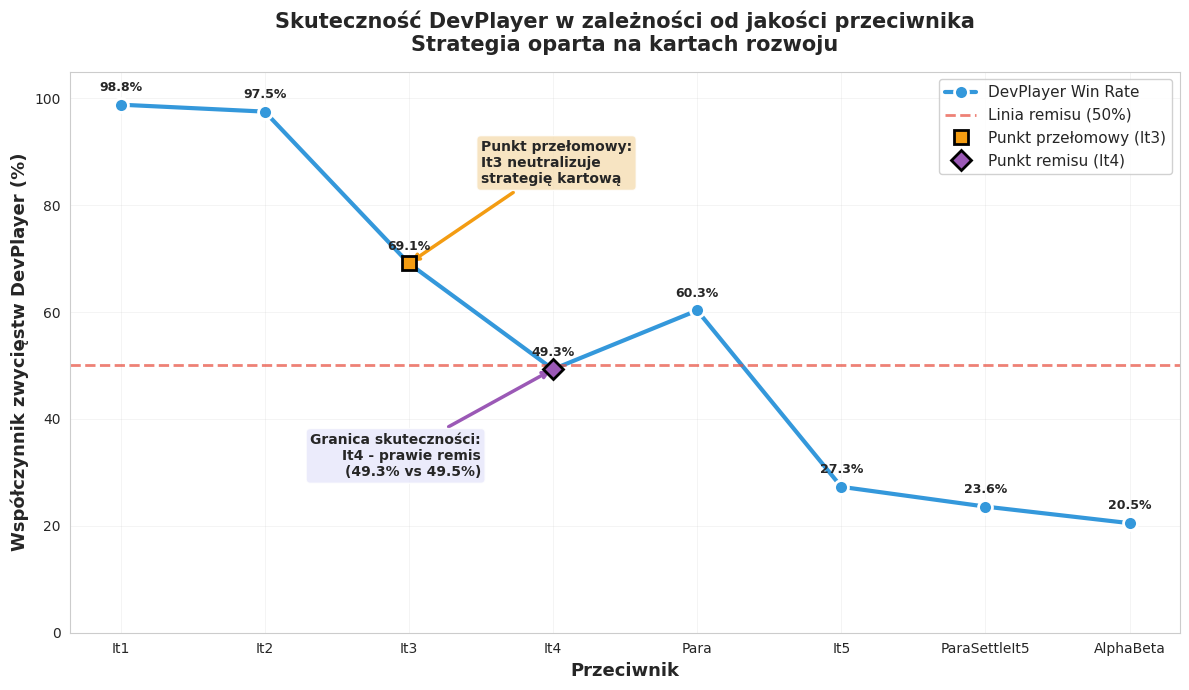
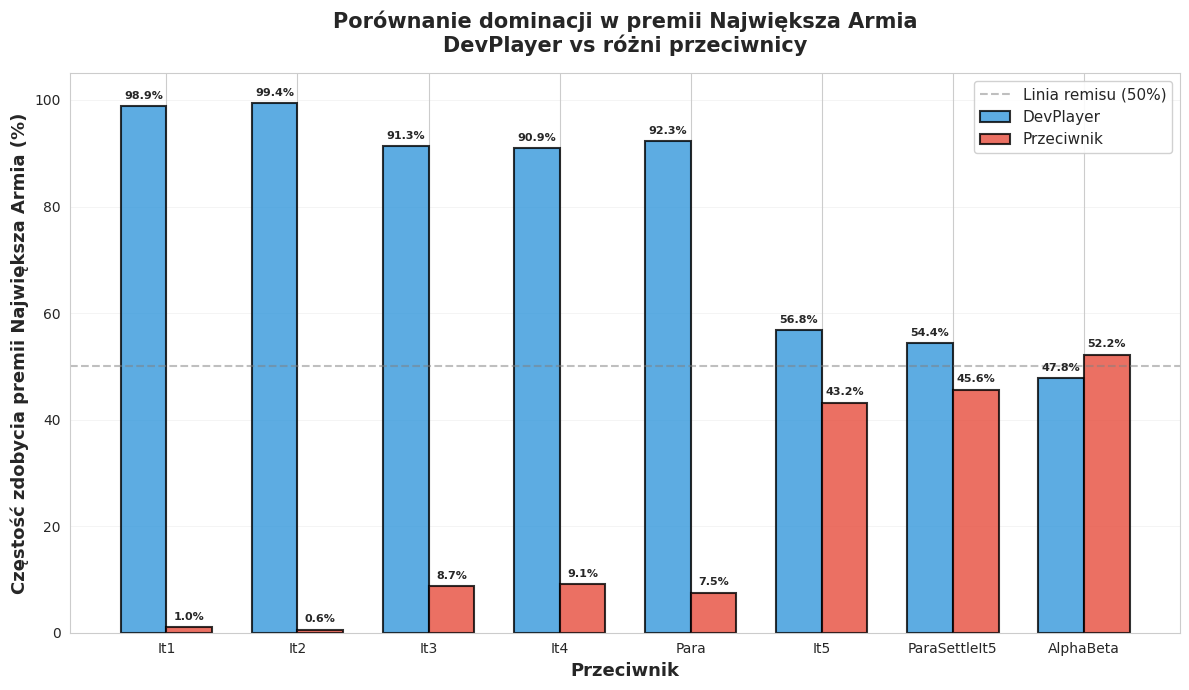
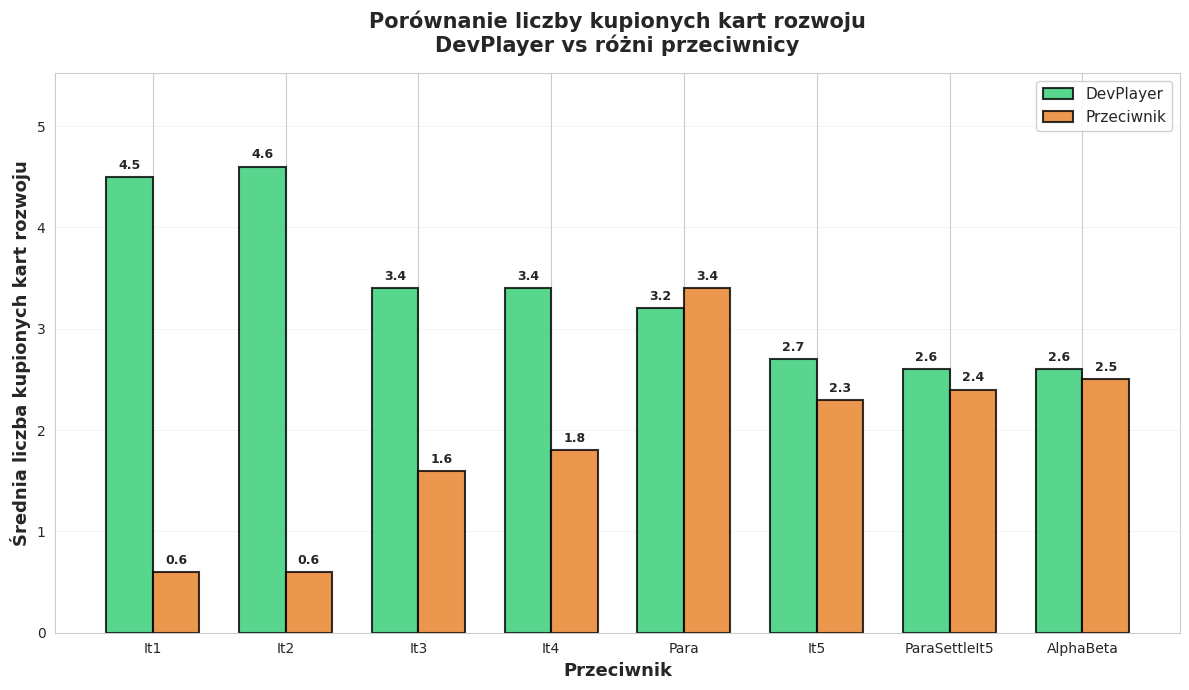

Source code (Python) for these figures, in order:
#!/usr/bin/env python3
"""
Skrypt do wizualizacji wyników DevPlayer: Skuteczność w zależności od jakości przeciwnika.

Użycie:
    python utils/visualize_devplayer.py --output-dir plots/
"""

import argparse
from pathlib import Path
import matplotlib.pyplot as plt
import numpy as np
import seaborn as sns

# Konfiguracja stylu
sns.set_style("whitegrid")
plt.rcParams['figure.figsize'] = (12, 8)
plt.rcParams['font.size'] = 10

# Dane z eksperymentów - DevPlayer vs różni przeciwnicy
DEVPLAYER_DATA = {
    'It1': {'win_rate': 98.8, 'avg_turns': 164.4, 'loss_vp_dev': 11.00, 'loss_vp_opp': 4.57,
            'lr_pct_dev': 52.6, 'lr_pct_opp': 36.1, 'la_pct_dev': 98.9, 'la_pct_opp': 1.0,
            'dev_cards_dev': 4.5, 'dev_cards_opp': 0.6, 'prod_score_dev': 1067.2, 'prod_score_opp': 322.6},
    'It2': {'win_rate': 97.5, 'avg_turns': 163.0, 'loss_vp_dev': 11.56, 'loss_vp_opp': 5.20,
            'lr_pct_dev': 39.4, 'lr_pct_opp': 53.7, 'la_pct_dev': 99.4, 'la_pct_opp': 0.6,
            'dev_cards_dev': 4.6, 'dev_cards_opp': 0.6, 'prod_score_dev': 1083.6, 'prod_score_opp': 373.3},
    'It3': {'win_rate': 69.1, 'avg_turns': 171.9, 'loss_vp_dev': 10.08, 'loss_vp_opp': 10.40,
            'lr_pct_dev': 20.6, 'lr_pct_opp': 79.2, 'la_pct_dev': 91.3, 'la_pct_opp': 8.7,
            'dev_cards_dev': 3.4, 'dev_cards_opp': 1.6, 'prod_score_dev': 1035.4, 'prod_score_opp': 925.2},
    'It4': {'win_rate': 49.3, 'avg_turns': 192.2, 'loss_vp_dev': 9.97, 'loss_vp_opp': 11.10,
            'lr_pct_dev': 7.5, 'lr_pct_opp': 92.4, 'la_pct_dev': 90.9, 'la_pct_opp': 9.1,
            'dev_cards_dev': 3.4, 'dev_cards_opp': 1.8, 'prod_score_dev': 940.2, 'prod_score_opp': 1184.0},
    'Para': {'win_rate': 60.3, 'avg_turns': 159.3, 'loss_vp_dev': 8.47, 'loss_vp_opp': 5.41,
             'lr_pct_dev': 20.9, 'lr_pct_opp': 78.6, 'la_pct_dev': 92.3, 'la_pct_opp': 7.5,
             'dev_cards_dev': 3.2, 'dev_cards_opp': 3.4, 'prod_score_dev': 906.9, 'prod_score_opp': 747.6},
    'It5': {'win_rate': 27.3, 'avg_turns': 132.2, 'loss_vp_dev': 8.82, 'loss_vp_opp': 10.74,
            'lr_pct_dev': 25.6, 'lr_pct_opp': 70.7, 'la_pct_dev': 56.8, 'la_pct_opp': 43.2,
            'dev_cards_dev': 2.7, 'dev_cards_opp': 2.3, 'prod_score_dev': 837.8, 'prod_score_opp': 1121.8},
    'ParaSettleIt5': {'win_rate': 23.6, 'avg_turns': 129.2, 'loss_vp_dev': 8.52, 'loss_vp_opp': 11.31,
                      'lr_pct_dev': 23.1, 'lr_pct_opp': 73.2, 'la_pct_dev': 54.4, 'la_pct_opp': 45.6,
                      'dev_cards_dev': 2.6, 'dev_cards_opp': 2.4, 'prod_score_dev': 797.5, 'prod_score_opp': 1141.4},
    'AlphaBeta': {'win_rate': 20.5, 'avg_turns': 140.9, 'loss_vp_dev': 8.66, 'loss_vp_opp': 10.58,
                  'lr_pct_dev': 14.4, 'lr_pct_opp': 85.3, 'la_pct_dev': 47.8, 'la_pct_opp': 52.2,
                  'dev_cards_dev': 2.6, 'dev_cards_opp': 2.5, 'prod_score_dev': 834.8, 'prod_score_opp': 1082.4},
}

# Kolejność przeciwników (od najsłabszego do najsilniejszego)
OPPONENTS_ORDER = ['It1', 'It2', 'It3', 'It4', 'Para', 'It5', 'ParaSettleIt5', 'AlphaBeta']


def plot_devplayer_effectiveness(output_dir: Path):
    """Wykres 1: Skuteczność DevPlayer w zależności od jakości przeciwnika"""
    fig, ax = plt.subplots(figsize=(12, 7))
    
    opponents = OPPONENTS_ORDER
    win_rates = [DEVPLAYER_DATA[opp]['win_rate'] for opp in opponents]
    
    # Wykres liniowy
    x = np.arange(len(opponents))
    line = ax.plot(x, win_rates, 'o-', linewidth=3, markersize=10, 
                   color='#3498db', label='DevPlayer Win Rate', 
                   markerfacecolor='#3498db', markeredgecolor='white', markeredgewidth=2)
    
    # Linia referencyjna na poziomie 50% (remis)
    ax.axhline(y=50.0, color='#e74c3c', linestyle='--', linewidth=2, 
               alpha=0.7, label='Linia remisu (50%)')
    
    # Zaznacz punkt przełomowy (It3)
    it3_idx = opponents.index('It3')
    ax.plot(it3_idx, win_rates[it3_idx], 's', markersize=10, 
            color='#f39c12', markeredgecolor='black', markeredgewidth=2,
            zorder=5, label='Punkt przełomowy (It3)')
    ax.annotate('Punkt przełomowy:\nIt3 neutralizuje\nstrategię kartową',
                xy=(it3_idx, win_rates[it3_idx]), 
                xytext=(it3_idx + 0.5, win_rates[it3_idx] + 15),
                arrowprops=dict(arrowstyle='->', color='#f39c12', lw=2.5),
                fontsize=10, bbox=dict(boxstyle='round', facecolor='wheat', alpha=0.8),
                ha='left', fontweight='bold')
    
    # Zaznacz punkt remisu (It4)
    it4_idx = opponents.index('It4')
    ax.plot(it4_idx, win_rates[it4_idx], 'D', markersize=10, 
            color='#9b59b6', markeredgecolor='black', markeredgewidth=2,
            zorder=5, label='Punkt remisu (It4)')
    ax.annotate('Granica skuteczności:\nIt4 - prawie remis\n(49.3% vs 49.5%)',
                xy=(it4_idx, win_rates[it4_idx]), 
                xytext=(it4_idx - 0.5, win_rates[it4_idx] - 20),
                arrowprops=dict(arrowstyle='->', color='#9b59b6', lw=2.5),
                fontsize=10, bbox=dict(boxstyle='round', facecolor='lavender', alpha=0.8),
                ha='right', fontweight='bold')
    
    # Dodaj wartości na punktach
    for i, (opp, wr) in enumerate(zip(opponents, win_rates)):
        ax.text(i, wr + 2, f'{wr:.1f}%', ha='center', va='bottom', 
                fontweight='bold', fontsize=9)
    
    # Konfiguracja osi
    ax.set_xlabel('Przeciwnik', fontsize=13, fontweight='bold')
    ax.set_ylabel('Współczynnik zwycięstw DevPlayer (%)', fontsize=13, fontweight='bold')
    ax.set_title('Skuteczność DevPlayer w zależności od jakości przeciwnika\n' +
                 'Strategia oparta na kartach rozwoju', 
                 fontsize=15, fontweight='bold', pad=15)
    ax.set_xticks(x)
    ax.set_xticklabels(opponents, rotation=0, ha='center')
    ax.set_ylim([0, 105])
    ax.grid(True, alpha=0.3, linestyle='-', linewidth=0.5)
    ax.legend(loc='upper right', fontsize=11, framealpha=0.9)
    
    plt.tight_layout()
    plt.savefig(output_dir / 'devplayer_effectiveness.png', dpi=300, bbox_inches='tight')
    plt.close()
    print(f"Zapisano: {output_dir / 'devplayer_effectiveness.png'}")


def plot_largest_army_comparison(output_dir: Path):
    """Wykres 2: Porównanie przewagi w premii Największa Armia"""
    fig, ax = plt.subplots(figsize=(12, 7))
    
    opponents = OPPONENTS_ORDER
    la_dev = [DEVPLAYER_DATA[opp]['la_pct_dev'] for opp in opponents]
    la_opp = [DEVPLAYER_DATA[opp]['la_pct_opp'] for opp in opponents]
    
    x = np.arange(len(opponents))
    width = 0.35
    
    # Wykres słupkowy grupowy
    bars1 = ax.bar(x - width/2, la_dev, width, label='DevPlayer', 
                   color='#3498db', alpha=0.8, edgecolor='black', linewidth=1.5)
    bars2 = ax.bar(x + width/2, la_opp, width, label='Przeciwnik', 
                   color='#e74c3c', alpha=0.8, edgecolor='black', linewidth=1.5)
    
    # Dodaj wartości na słupkach
    for bars in [bars1, bars2]:
        for bar in bars:
            height = bar.get_height()
            if height > 0:
                ax.text(bar.get_x() + bar.get_width()/2., height + 1,
                       f'{height:.1f}%', ha='center', va='bottom', 
                       fontweight='bold', fontsize=8)
    
    # Linia referencyjna na poziomie 50%
    ax.axhline(y=50.0, color='gray', linestyle='--', linewidth=1.5, 
               alpha=0.5, label='Linia remisu (50%)')
    
    # Konfiguracja osi
    ax.set_xlabel('Przeciwnik', fontsize=13, fontweight='bold')
    ax.set_ylabel('Częstość zdobycia premii Największa Armia (%)', fontsize=13, fontweight='bold')
    ax.set_title('Porównanie dominacji w premii Największa Armia\n' +
                 'DevPlayer vs różni przeciwnicy', 
                 fontsize=15, fontweight='bold', pad=15)
    ax.set_xticks(x)
    ax.set_xticklabels(opponents, rotation=0, ha='center')
    ax.set_ylim([0, 105])
    ax.grid(True, alpha=0.3, linestyle='-', linewidth=0.5, axis='y')
    ax.legend(loc='upper right', fontsize=11, framealpha=0.9)
    
    plt.tight_layout()
    plt.savefig(output_dir / 'devplayer_largest_army.png', dpi=300, bbox_inches='tight')
    plt.close()
    print(f"Zapisano: {output_dir / 'devplayer_largest_army.png'}")


def plot_dev_cards_comparison(output_dir: Path):
    """Wykres 3: Porównanie liczby kupionych kart rozwoju"""
    fig, ax = plt.subplots(figsize=(12, 7))
    
    opponents = OPPONENTS_ORDER
    dev_cards_dev = [DEVPLAYER_DATA[opp]['dev_cards_dev'] for opp in opponents]
    dev_cards_opp = [DEVPLAYER_DATA[opp]['dev_cards_opp'] for opp in opponents]
    
    x = np.arange(len(opponents))
    width = 0.35
    
    # Wykres słupkowy grupowy
    bars1 = ax.bar(x - width/2, dev_cards_dev, width, label='DevPlayer', 
                   color='#2ecc71', alpha=0.8, edgecolor='black', linewidth=1.5)
    bars2 = ax.bar(x + width/2, dev_cards_opp, width, label='Przeciwnik', 
                   color='#e67e22', alpha=0.8, edgecolor='black', linewidth=1.5)
    
    # Dodaj wartości na słupkach
    for bars in [bars1, bars2]:
        for bar in bars:
            height = bar.get_height()
            if height > 0:
                ax.text(bar.get_x() + bar.get_width()/2., height + 0.05,
                       f'{height:.1f}', ha='center', va='bottom', 
                       fontweight='bold', fontsize=9)
    
    # Konfiguracja osi
    ax.set_xlabel('Przeciwnik', fontsize=13, fontweight='bold')
    ax.set_ylabel('Średnia liczba kupionych kart rozwoju', fontsize=13, fontweight='bold')
    ax.set_title('Porównanie liczby kupionych kart rozwoju\n' +
                 'DevPlayer vs różni przeciwnicy', 
                 fontsize=15, fontweight='bold', pad=15)
    ax.set_xticks(x)
    ax.set_xticklabels(opponents, rotation=0, ha='center')
    ax.set_ylim([0, max(max(dev_cards_dev), max(dev_cards_opp)) * 1.2])
    ax.grid(True, alpha=0.3, linestyle='-', linewidth=0.5, axis='y')
    ax.legend(loc='upper right', fontsize=11, framealpha=0.9)
    
    plt.tight_layout()
    plt.savefig(output_dir / 'devplayer_dev_cards.png', dpi=300, bbox_inches='tight')
    plt.close()
    print(f"Zapisano: {output_dir / 'devplayer_dev_cards.png'}")


def main():
    parser = argparse.ArgumentParser(description='Wizualizacja wyników DevPlayer')
    parser.add_argument('--output-dir', type=Path, default=Path('plots'),
                       help='Katalog wyjściowy dla wykresów')
    args = parser.parse_args()
    
    args.output_dir.mkdir(exist_ok=True)
    
    print("Generowanie wykresów DevPlayer...")
    plot_devplayer_effectiveness(args.output_dir)
    plot_largest_army_comparison(args.output_dir)
    plot_dev_cards_comparison(args.output_dir)
    
    print(f"\nWszystkie wykresy zapisane w: {args.output_dir}")
    print("Wygenerowane pliki:")
    print("  1. devplayer_effectiveness.png - Skuteczność w zależności od jakości przeciwnika")
    print("  2. devplayer_largest_army.png - Porównanie premii Największa Armia")
    print("  3. devplayer_dev_cards.png - Porównanie liczby kupionych kart rozwoju")


if __name__ == '__main__':
    main()
